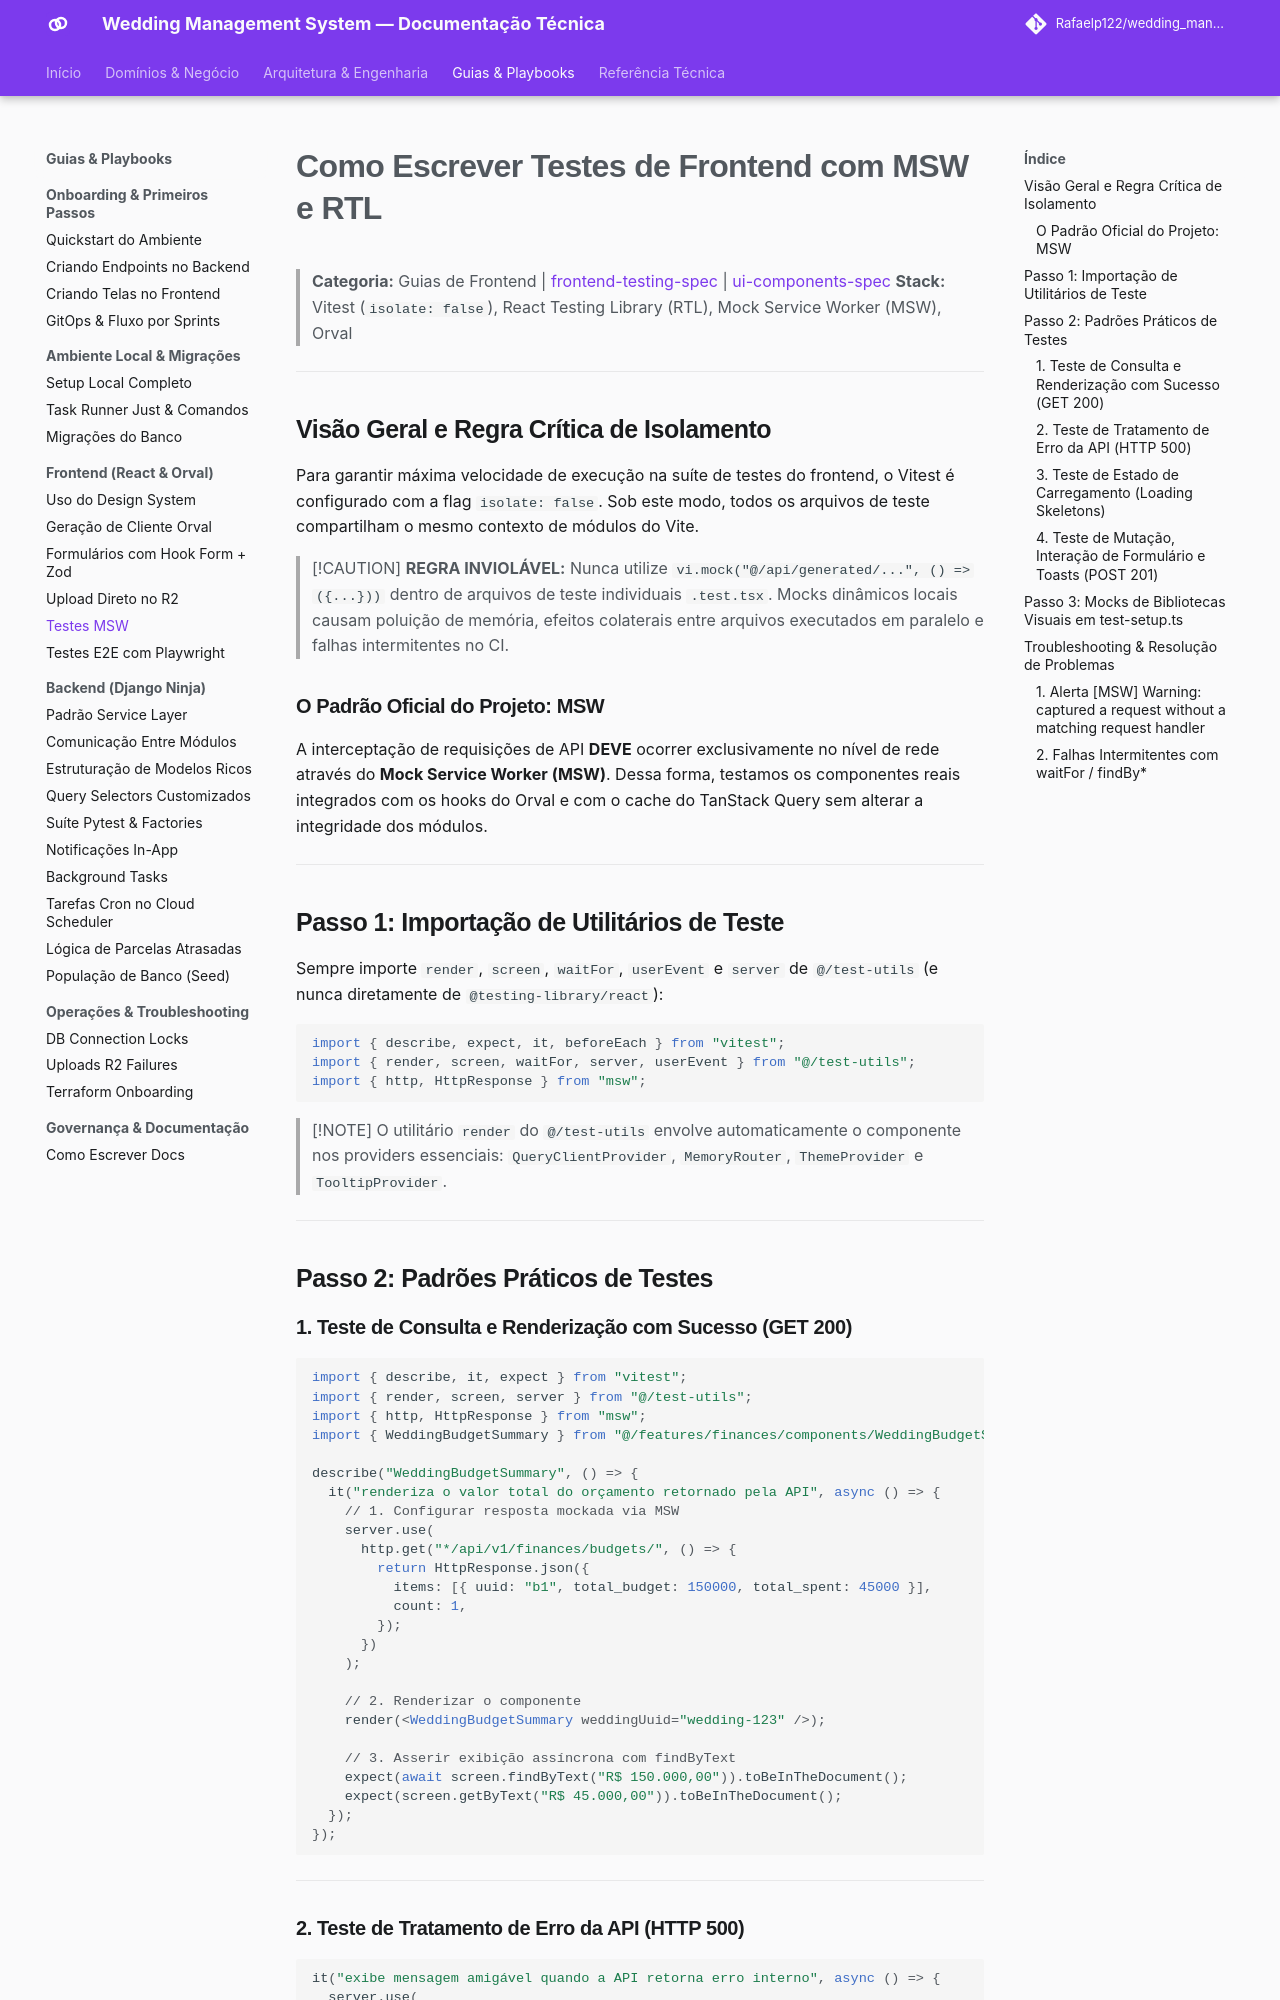

repository: Rafaelp122/wedding_management · page: guides/frontend/msw-testing-patterns/index.html · generator: mkdocs

# Como Escrever Testes de Frontend com MSW e RTL

> **Categoria:** Guias de Frontend | [frontend-testing-spec](../../reference/testing/frontend-testing-spec.md) | [ui-components-spec](../../reference/frontend/ui-components-spec.md)
> **Stack:** Vitest (`isolate: false`), React Testing Library (RTL), Mock Service Worker (MSW), Orval

---

## Visão Geral e Regra Crítica de Isolamento

Para garantir máxima velocidade de execução na suíte de testes do frontend, o Vitest é configurado com a flag `isolate: false`. Sob este modo, todos os arquivos de teste compartilham o mesmo contexto de módulos do Vite.

> [!CAUTION]
> **REGRA INVIOLÁVEL:** Nunca utilize `vi.mock("@/api/generated/...", () => ({...}))` dentro de arquivos de teste individuais `.test.tsx`.
> Mocks dinâmicos locais causam poluição de memória, efeitos colaterais entre arquivos executados em paralelo e falhas intermitentes no CI.

### O Padrão Oficial do Projeto: MSW
A interceptação de requisições de API **DEVE** ocorrer exclusivamente no nível de rede através do **Mock Service Worker (MSW)**. Dessa forma, testamos os componentes reais integrados com os hooks do Orval e com o cache do TanStack Query sem alterar a integridade dos módulos.

---

## Passo 1: Importação de Utilitários de Teste

Sempre importe `render`, `screen`, `waitFor`, `userEvent` e `server` de `@/test-utils` (e nunca diretamente de `@testing-library/react`):

```typescript
import { describe, expect, it, beforeEach } from "vitest";
import { render, screen, waitFor, server, userEvent } from "@/test-utils";
import { http, HttpResponse } from "msw";
```

> [!NOTE]
> O utilitário `render` do `@/test-utils` envolve automaticamente o componente nos providers essenciais: `QueryClientProvider`, `MemoryRouter`, `ThemeProvider` e `TooltipProvider`.

---

## Passo 2: Padrões Práticos de Testes

### 1. Teste de Consulta e Renderização com Sucesso (GET 200)

```tsx
import { describe, it, expect } from "vitest";
import { render, screen, server } from "@/test-utils";
import { http, HttpResponse } from "msw";
import { WeddingBudgetSummary } from "@/features/finances/components/WeddingBudgetSummary";

describe("WeddingBudgetSummary", () => {
  it("renderiza o valor total do orçamento retornado pela API", async () => {
    // 1. Configurar resposta mockada via MSW
    server.use(
      http.get("*/api/v1/finances/budgets/", () => {
        return HttpResponse.json({
          items: [{ uuid: "b1", total_budget: 150000, total_spent: 45000 }],
          count: 1,
        });
      })
    );

    // 2. Renderizar o componente
    render(<WeddingBudgetSummary weddingUuid="wedding-123" />);

    // 3. Asserir exibição assíncrona com findByText
    expect(await screen.findByText("R$ 150.000,00")).toBeInTheDocument();
    expect(screen.getByText("R$ 45.000,00")).toBeInTheDocument();
  });
});
```

---
